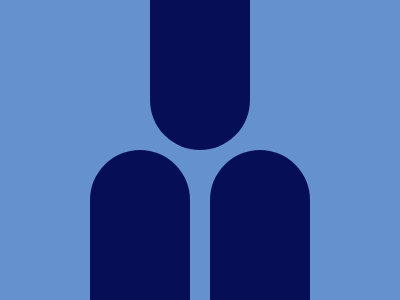

Write the HTML and CSS that draws this image.

<div class="figure">
  <div class="a"></div>
  <div class="a"></div>
  <div class="b"></div>
</div>
<style>
  body {
    background: #6592CF;
  }
  .figure {
    width: 260px;
    height: 300px;
    position: fixed;
    top: 50%;
    left: 50%;
    transform: translate(-50%, -50%);
    display: flex;
    flex-wrap: wrap-reverse;
    justify-content: space-evenly;
  }

  .a {
    width: 100px;
    height: 150px;
    background: #060F55;
    border-radius: 50px 50px 0 0;
  }

  .b {
    width: 100px;
    height: 150px;
    background: #060F55;
    border-radius: 0 0 50px 50px;
  }
</style>
